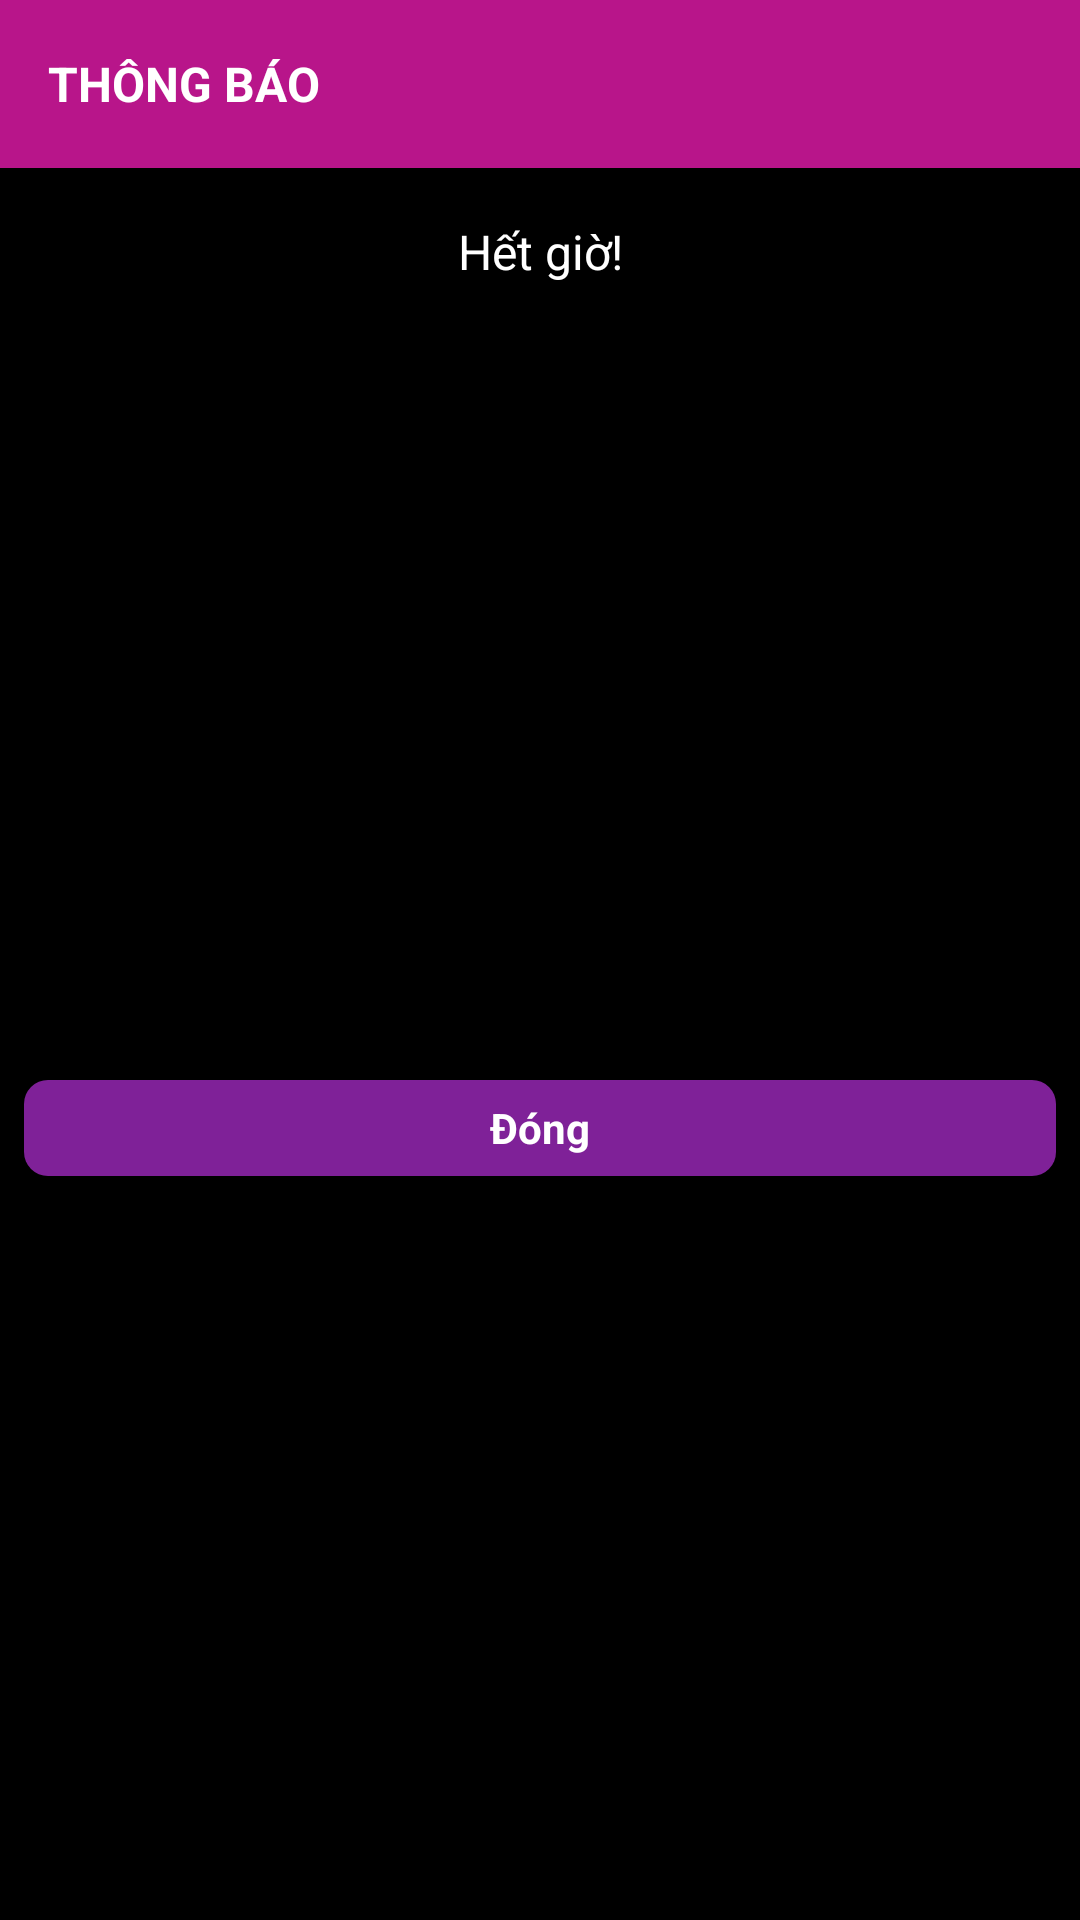

The Android layout XML behind this screen, and the referenced resources:
<!-- AndroidManifest.xml: application theme Theme.AiLaTrieuPhu -->
<!-- res/layout/time_out_dialog.xml -->
<?xml version="1.0" encoding="utf-8"?>
<LinearLayout xmlns:android="http://schemas.android.com/apk/res/android"
    android:orientation="vertical"
    android:layout_width="380dp"
    android:background="@color/black"
    android:layout_height="160dp"
    android:minWidth="380dp"
    android:minHeight="180dp"
    >
    <com.google.android.material.appbar.AppBarLayout
        android:layout_width="match_parent"
        android:layout_height="wrap_content"
        >

        <androidx.appcompat.widget.Toolbar
            android:background="#B8158A"
            android:layout_width="match_parent"
            android:layout_height="?attr/actionBarSize">

            <TextView
                android:layout_width="wrap_content"
                android:layout_height="wrap_content"
                android:text="THÔNG BÁO"
                android:textColor="@color/white"
                android:textSize="16sp"
                android:textStyle="bold" />
        </androidx.appcompat.widget.Toolbar>
    </com.google.android.material.appbar.AppBarLayout>
    <TextView
        android:id="@+id/txtInformContent"
        android:layout_width="match_parent"
        android:layout_height="56dp"
        android:textColor="@color/white"
        android:textSize="16sp"
        android:text="Hết giờ!"
        android:gravity="center"
        />
    <LinearLayout
        android:layout_width="match_parent"
        android:layout_height="match_parent"
        android:orientation="horizontal"
        android:gravity="center"
        >
        <TextView
            android:id="@+id/btnClose"
            android:text="Đóng"
            android:textColor="@color/white"
            android:textStyle="bold"
            android:gravity="center"
            android:background="@drawable/bg_inform_btn"
            android:layout_width="344dp"
            android:layout_height="32dp"
            />

    </LinearLayout>
</LinearLayout>
<!-- resources referenced by this layout -->
<resources>
  <!-- drawable bg_inform_btn (drawable) -->
  <?xml version="1.0" encoding="utf-8"?>
  <shape xmlns:android="http://schemas.android.com/apk/res/android">
      <corners android:radius="8dp"/>
      <solid android:color="#7F2198"/>
  </shape>
  <style name="Theme.AiLaTrieuPhu" parent="Theme.MaterialComponents.DayNight.NoActionBar">
          
          <item name="colorPrimary">@color/purple_500</item>
          <item name="colorPrimaryVariant">@color/purple_700</item>
          <item name="colorOnPrimary">@color/white</item>
          
          <item name="colorSecondary">@color/teal_200</item>
          <item name="colorSecondaryVariant">@color/teal_700</item>
          <item name="colorOnSecondary">@color/black</item>
          
          <item name="android:statusBarColor" tools:targetApi="l">?attr/colorPrimaryVariant</item>
          
      </style>
  <!-- not gathered from this repository: default colours our renderer supplied (Android Studio template values) -->
  <color name="purple_500">#FF6200EE</color>
  <color name="purple_700">#FF3700B3</color>
  <color name="teal_200">#FF03DAC5</color>
  <color name="teal_700">#FF018786</color>
  <color name="black">#FF000000</color>
  <color name="white">#FFFFFFFF</color>
</resources>
